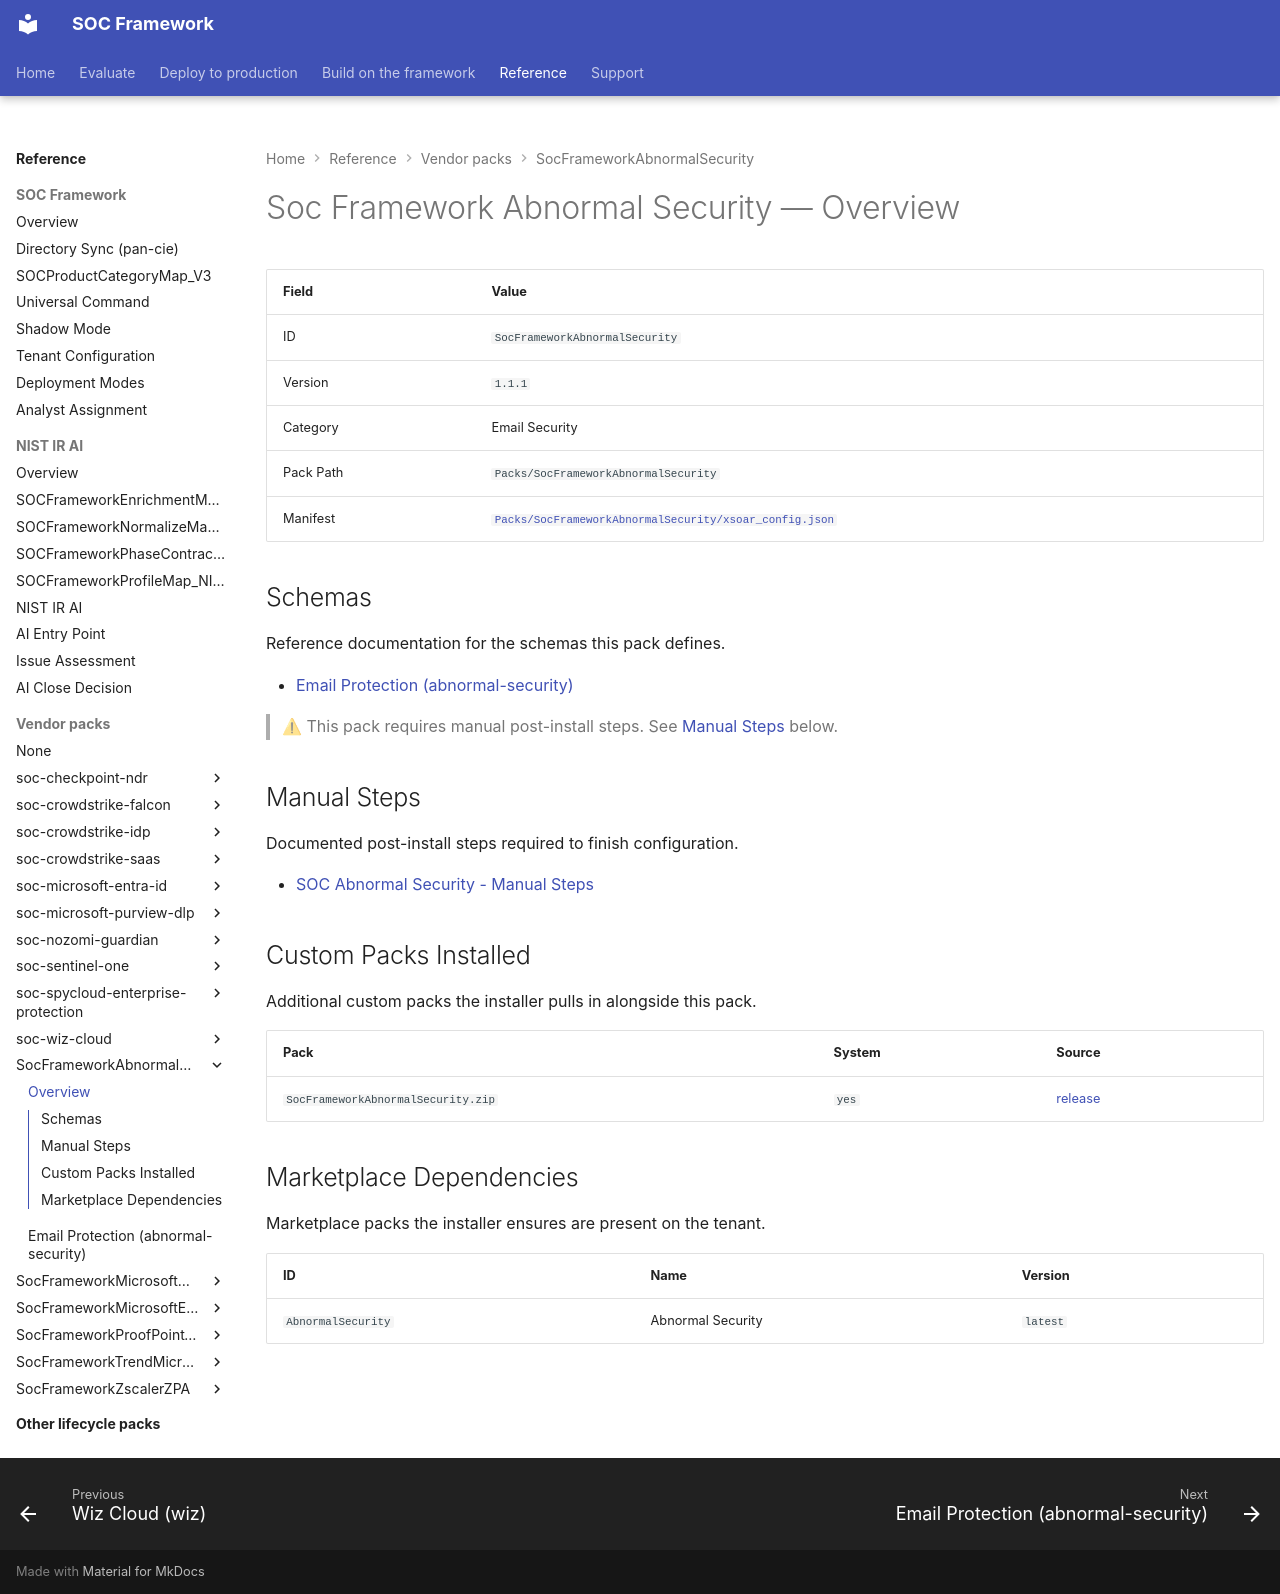

repository: Palo-Cortex/secops-framework · page: SocFrameworkAbnormalSecurity/overview/index.html · generator: mkdocs

# Soc Framework Abnormal Security — Overview

<!-- GENERATED FILE — do not edit by hand. Run `python tools/generate_pack_overviews.py` to regenerate. -->

| Field | Value |
|---|---|
| ID | `SocFrameworkAbnormalSecurity` |
| Version | `1.1.1` |
| Category | Email Security |
| Pack Path | `Packs/SocFrameworkAbnormalSecurity` |
| Manifest | [`Packs/SocFrameworkAbnormalSecurity/xsoar_config.json`](https://github.com/Palo-Cortex/secops-framework/blob/main/Packs/SocFrameworkAbnormalSecurity/xsoar_config.json) |

## Schemas

Reference documentation for the schemas this pack defines.

- [Email Protection (abnormal-security)](abnormal-email.md)

> ⚠ This pack requires manual post-install steps. See [Manual Steps](#manual-steps) below.

## Manual Steps

Documented post-install steps required to finish configuration.

- [SOC Abnormal Security - Manual Steps](https://github.com/Palo-Cortex/secops-framework/blob/main/Packs/SocFrameworkAbnormalSecurity/POST_CONFIG_README.md)

## Custom Packs Installed

Additional custom packs the installer pulls in alongside this pack.

| Pack | System | Source |
|---|---|---|
| `SocFrameworkAbnormalSecurity.zip` | `yes` | [release](https://github.com/Palo-Cortex/secops-framework/releases/download/SocFrameworkAbnormalSecurity-v1.1.1/SocFrameworkAbnormalSecurity-v1.1.1.zip) |

## Marketplace Dependencies

Marketplace packs the installer ensures are present on the tenant.

| ID | Name | Version |
|---|---|---|
| `AbnormalSecurity` | Abnormal Security | `latest` |
